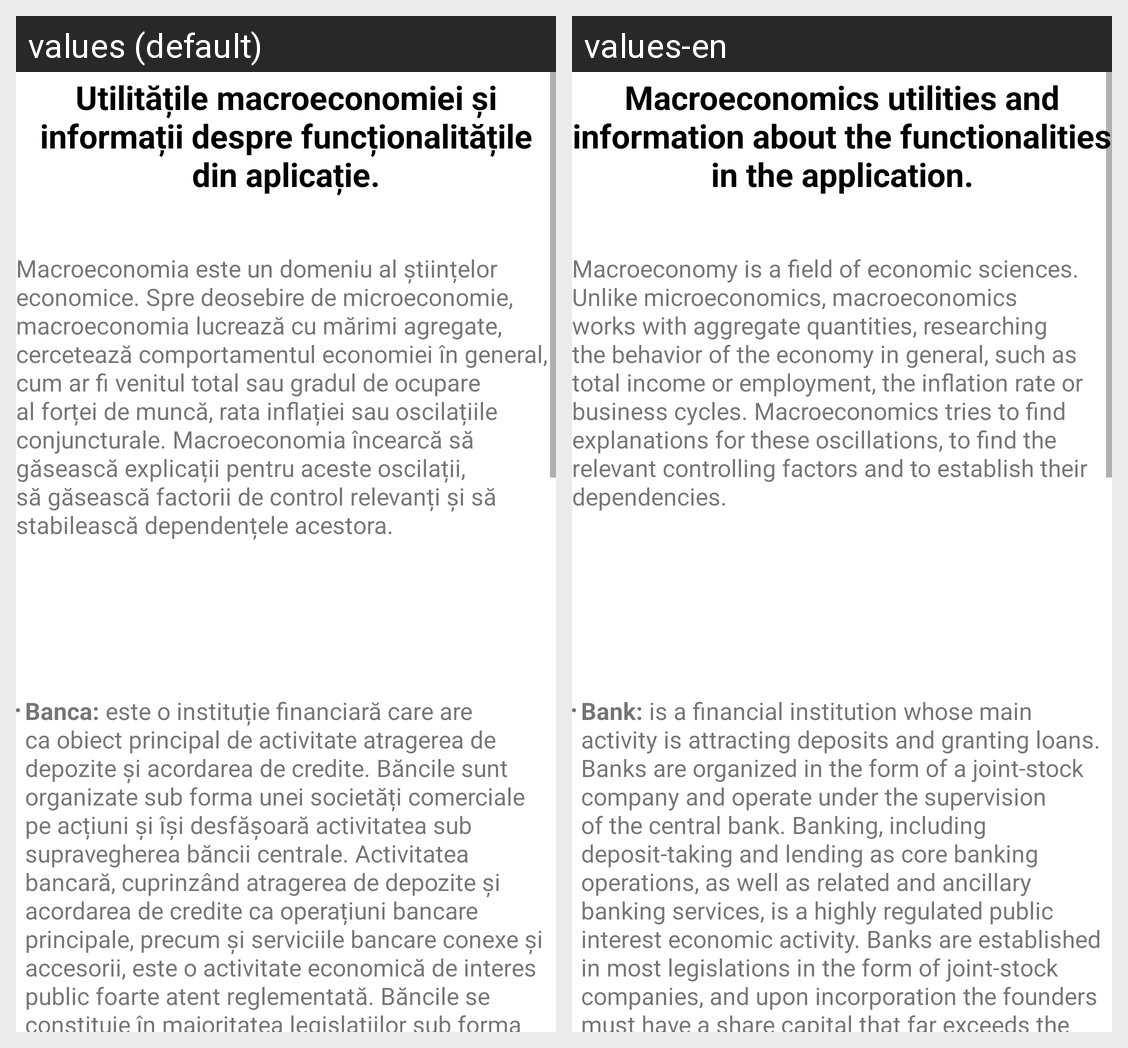

Here is an Android app screen in its default locale and in the app's own translations. Write out the translated-string differences for the strings that appear on this screen.
Android screen res/layout/fragment_info_macro.xml rendered under 2 locales, left to right: values (default), values-en. Device: Nexus 5 (rendered at 1080×1920; each locale shown at half size, 540×960, under a caption strip naming it); theme Theme.Mconomy.
Strings drawn on this screen, with the default value and each locale's value (text and hints the layout hard-codes, and strings that could not be matched under every locale, appear in the picture but are not listed):

utilitatile_macroeconomiei
  values: Utilitățile macroeconomiei și informații despre funcționalitățile din aplicație.
  values-en: Macroeconomics utilities and information about the functionalities in the application.

content_info2
  values: Macroeconomia este un domeniu al științelor economice. Spre deosebire de microeconomie, macroeconomia lucrează cu mărimi agregate, cercetează comportamentul economiei în general, cum ar fi venitul total sau gradul de ocupare al forței de muncă, rata inflației sau oscilațiile conjuncturale. Macroeconomia încearcă să găsească explicații pentru aceste oscilații, să găsească factorii de control …[clipped]
  values-en: Macroeconomy is a field of economic sciences. Unlike microeconomics, macroeconomics works with aggregate quantities, researching the behavior of the economy in general, such as total income or employment, the inflation rate or business cycles. Macroeconomics tries to find explanations for these oscillations, to find the relevant controlling factors and to establish their dependencies.

li_banca
  values: Banca: este o instituție financiară care are ca obiect principal de activitate atragerea de depozite și acordarea de credite. Băncile sunt organizate sub forma unei societăți comerciale pe acțiuni și își desfășoară activitatea sub supravegherea băncii centrale. Activitatea bancară, cuprinzând atragerea de depozite și acordarea de credite ca operațiuni bancare principale, precum și serviciile …[clipped]
  values-en: Bank: is a financial institution whose main activity is attracting deposits and granting loans. Banks are organized in the form of a joint-stock company and operate under the supervision of the central bank. Banking, including deposit-taking and lending as core banking operations, as well as related and ancillary banking services, is a highly regulated public interest economic activity. Banks are …[clipped]
